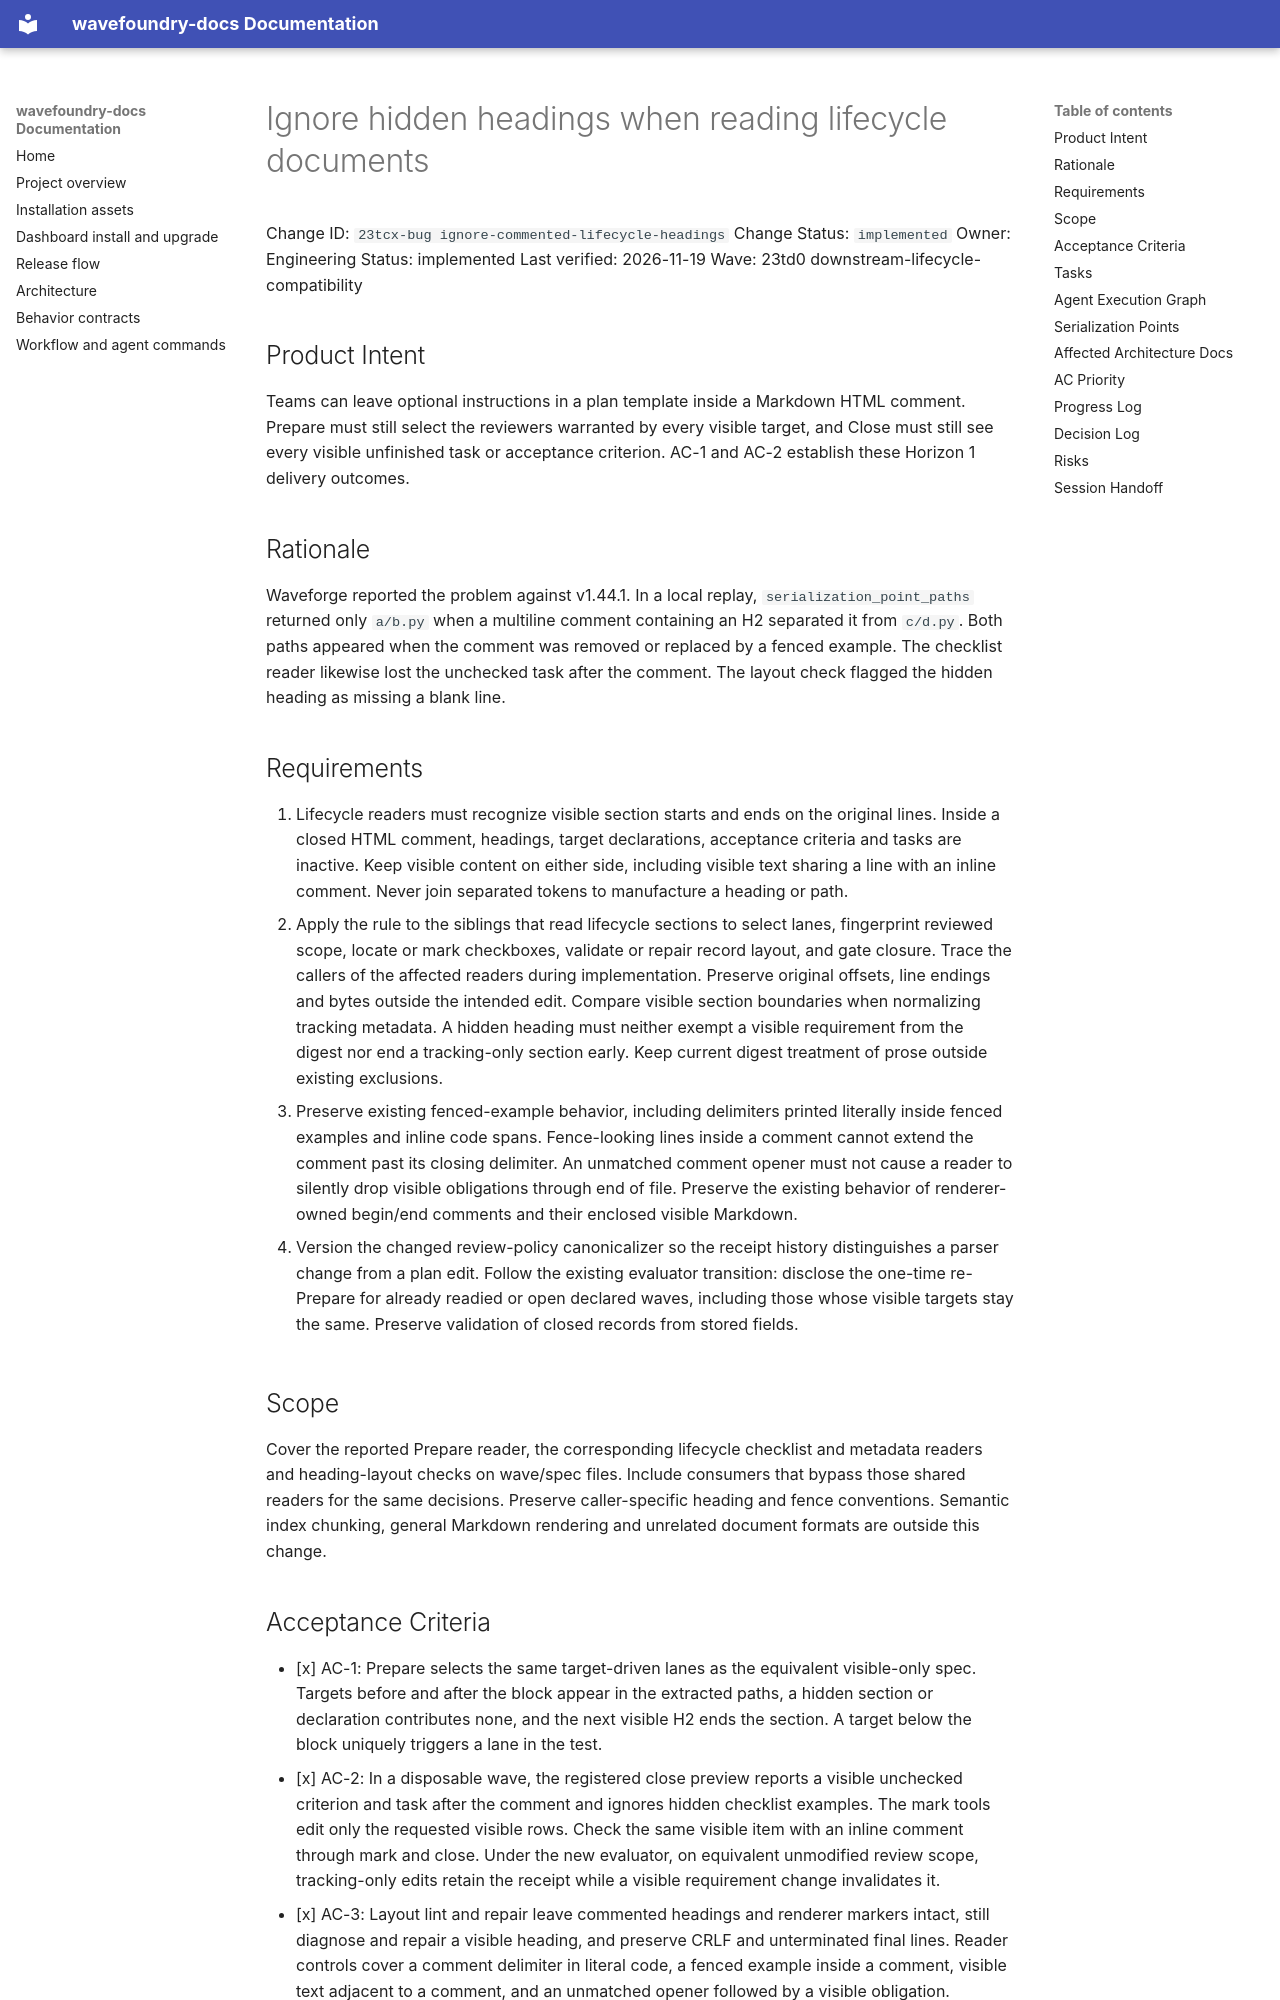

repository: coryhacking/wavefoundry · page: waves/23td0 downstream-lifecycle-compatibility/23tcx-bug ignore-commented-lifecycle-headings/index.html · generator: mkdocs

# Ignore hidden headings when reading lifecycle documents

Change ID: `23tcx-bug ignore-commented-lifecycle-headings`
Change Status: `implemented`
Owner: Engineering
Status: implemented
Last verified: 2026-11-19
Wave: 23td0 downstream-lifecycle-compatibility

## Product Intent

Teams can leave optional instructions in a plan template inside a Markdown HTML comment. Prepare must still select the reviewers warranted by every visible target, and Close must still see every visible unfinished task or acceptance criterion. AC-1 and AC-2 establish these Horizon 1 delivery outcomes.

## Rationale

Waveforge reported the problem against v1.44.1. In a local replay, `serialization_point_paths` returned only `a/b.py` when a multiline comment containing an H2 separated it from `c/d.py`. Both paths appeared when the comment was removed or replaced by a fenced example. The checklist reader likewise lost the unchecked task after the comment. The layout check flagged the hidden heading as missing a blank line.

## Requirements

1. Lifecycle readers must recognize visible section starts and ends on the original lines. Inside a closed HTML comment, headings, target declarations, acceptance criteria and tasks are inactive. Keep visible content on either side, including visible text sharing a line with an inline comment. Never join separated tokens to manufacture a heading or path.
2. Apply the rule to the siblings that read lifecycle sections to select lanes, fingerprint reviewed scope, locate or mark checkboxes, validate or repair record layout, and gate closure. Trace the callers of the affected readers during implementation. Preserve original offsets, line endings and bytes outside the intended edit. Compare visible section boundaries when normalizing tracking metadata. A hidden heading must neither exempt a visible requirement from the digest nor end a tracking-only section early. Keep current digest treatment of prose outside existing exclusions.
3. Preserve existing fenced-example behavior, including delimiters printed literally inside fenced examples and inline code spans. Fence-looking lines inside a comment cannot extend the comment past its closing delimiter. An unmatched comment opener must not cause a reader to silently drop visible obligations through end of file. Preserve the existing behavior of renderer-owned begin/end comments and their enclosed visible Markdown.

4. Version the changed review-policy canonicalizer so the receipt history distinguishes a parser change from a plan edit. Follow the existing evaluator transition: disclose the one-time re-Prepare for already readied or open declared waves, including those whose visible targets stay the same. Preserve validation of closed records from stored fields.

## Scope

Cover the reported Prepare reader, the corresponding lifecycle checklist and metadata readers and heading-layout checks on wave/spec files. Include consumers that bypass those shared readers for the same decisions. Preserve caller-specific heading and fence conventions. Semantic index chunking, general Markdown rendering and unrelated document formats are outside this change.
